Run: headless pygame with SDL's dummy video driver; simulated clock (each Clock.tick advances the game by its frame time, no real sleeping); random seed 0; keys injected as events and as key.get_pressed() state; no mouse input.
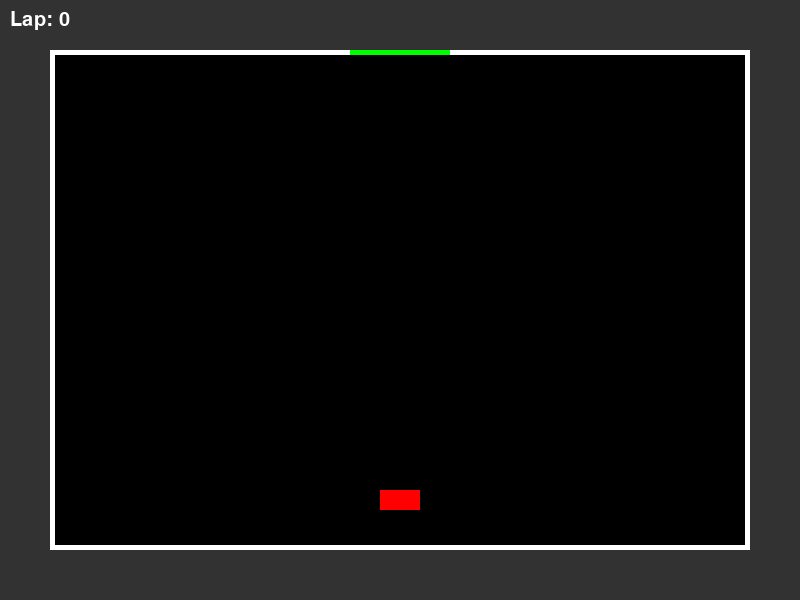
Frame 1 of 4 · flips 1–60 · no input
Frame 2 of 4 · flips 61–180 · tapped SPACE, RETURN · held RIGHT (→), D · screen unchanged from frame 1, image omitted
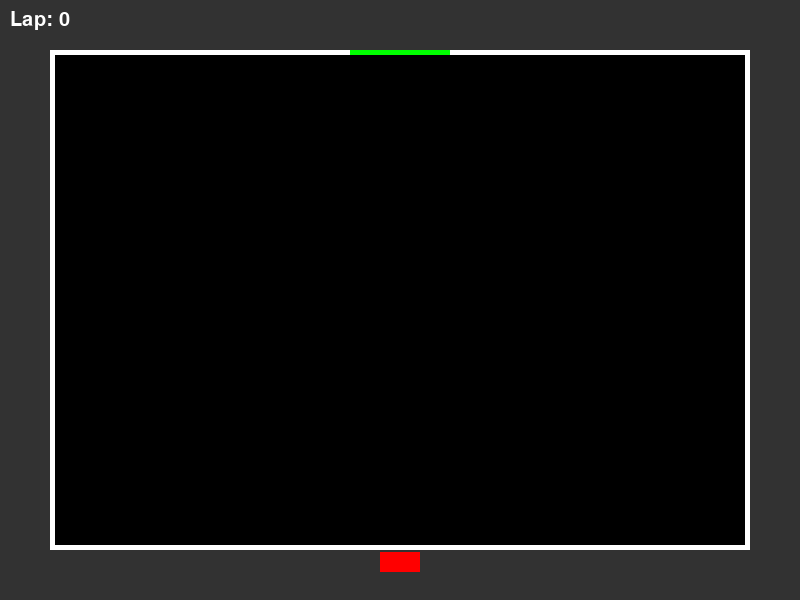
Frame 3 of 4 · flips 181–300 · held DOWN (↓), S
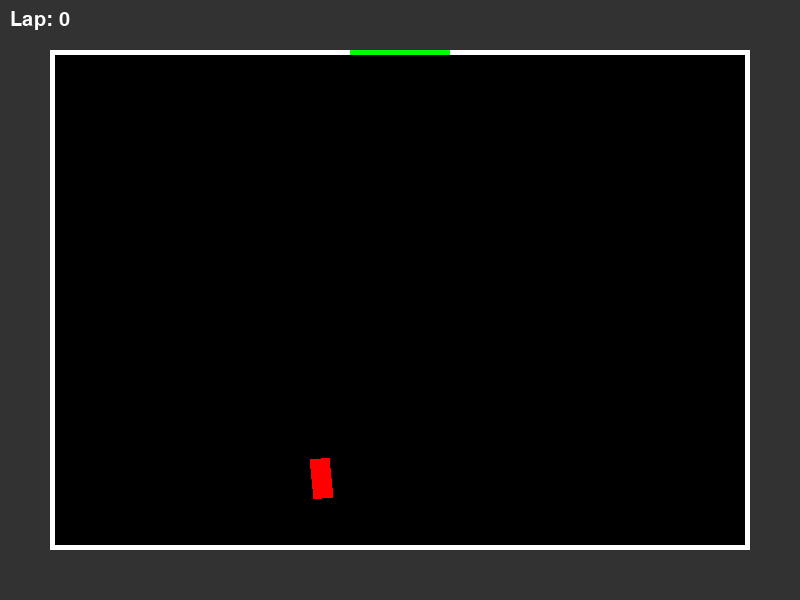
Frame 4 of 4 · flips 301–420 · held LEFT (←), A, UP (↑), W

The pygame program that drew these frames:

import pygame
import math
import sys

# Initialize Pygame
pygame.init()

# Screen dimensions
WIDTH, HEIGHT = 800, 600
screen = pygame.display.set_mode((WIDTH, HEIGHT))
pygame.display.set_caption("Formula Ethara Racing")

# Colors
WHITE = (255, 255, 255)
BLACK = (0, 0, 0)
GRAY = (50, 50, 50)
RED = (255, 0, 0)
BLUE = (0, 102, 255)
GREEN = (0, 255, 0)

# Clock
clock = pygame.time.Clock()
FPS = 60

# Load or create track
track_rect = pygame.Rect(50, 50, WIDTH-100, HEIGHT-100)  # Simple rectangle track

# Car class
class Car:
    def __init__(self, x, y, color):
        self.x = x
        self.y = y
        self.angle = 0
        self.speed = 0
        self.max_speed = 6
        self.acceleration = 0.2
        self.deceleration = 0.1
        self.turn_speed = 4
        self.color = color
        self.width = 40
        self.height = 20
        self.rect = pygame.Rect(self.x, self.y, self.width, self.height)
        self.lap = 0
        self.lap_started = False

    def draw(self, surface):
        rotated_car = pygame.Surface((self.width, self.height), pygame.SRCALPHA)
        rotated_car.fill(self.color)
        rotated_car = pygame.transform.rotate(rotated_car, -self.angle)
        rect = rotated_car.get_rect(center=(self.x, self.y))
        surface.blit(rotated_car, rect.topleft)

    def update(self):
        # Movement
        keys = pygame.key.get_pressed()
        if keys[pygame.K_UP] or keys[pygame.K_w]:
            self.speed += self.acceleration
        elif keys[pygame.K_DOWN] or keys[pygame.K_s]:
            self.speed -= self.acceleration
        else:
            # Friction
            if self.speed > 0:
                self.speed -= self.deceleration
            elif self.speed < 0:
                self.speed += self.deceleration

        # Clamp speed
        if self.speed > self.max_speed:
            self.speed = self.max_speed
        if self.speed < -self.max_speed/2:
            self.speed = -self.max_speed/2

        # Turning
        if keys[pygame.K_LEFT] or keys[pygame.K_a]:
            self.angle += self.turn_speed * (self.speed / self.max_speed)
        if keys[pygame.K_RIGHT] or keys[pygame.K_d]:
            self.angle -= self.turn_speed * (self.speed / self.max_speed)

        # Speed boost
        if keys[pygame.K_SPACE]:
            self.speed = self.max_speed + 2

        # Update position
        rad = math.radians(self.angle)
        self.x += -self.speed * math.sin(rad)
        self.y += -self.speed * math.cos(rad)

        # Track boundaries collision
        if not track_rect.collidepoint(self.x, self.y):
            self.speed = -self.speed/2  # Bounce back slightly

        # Update rect
        self.rect.topleft = (self.x - self.width//2, self.y - self.height//2)

# Create player car
player_car = Car(WIDTH//2, HEIGHT-100, RED)

# Lap line
lap_line = pygame.Rect(WIDTH//2 - 50, 50, 100, 5)

font = pygame.font.SysFont(None, 30)

def draw_track():
    screen.fill(GRAY)
    pygame.draw.rect(screen, BLACK, track_rect)
    pygame.draw.rect(screen, WHITE, track_rect, 5)
    pygame.draw.rect(screen, GREEN, lap_line)

def draw_info():
    lap_text = font.render(f"Lap: {player_car.lap}", True, WHITE)
    screen.blit(lap_text, (10, 10))

# Game loop
running = True
while running:
    clock.tick(FPS)
    for event in pygame.event.get():
        if event.type == pygame.QUIT:
            running = False

    # Update car
    player_car.update()

    # Check lap
    if lap_line.collidepoint(player_car.x, player_car.y):
        if not player_car.lap_started:
            player_car.lap += 1
            player_car.lap_started = True
    else:
        player_car.lap_started = False

    # Draw everything
    draw_track()
    player_car.draw(screen)
    draw_info()

    pygame.display.flip()

pygame.quit()
sys.exit()
